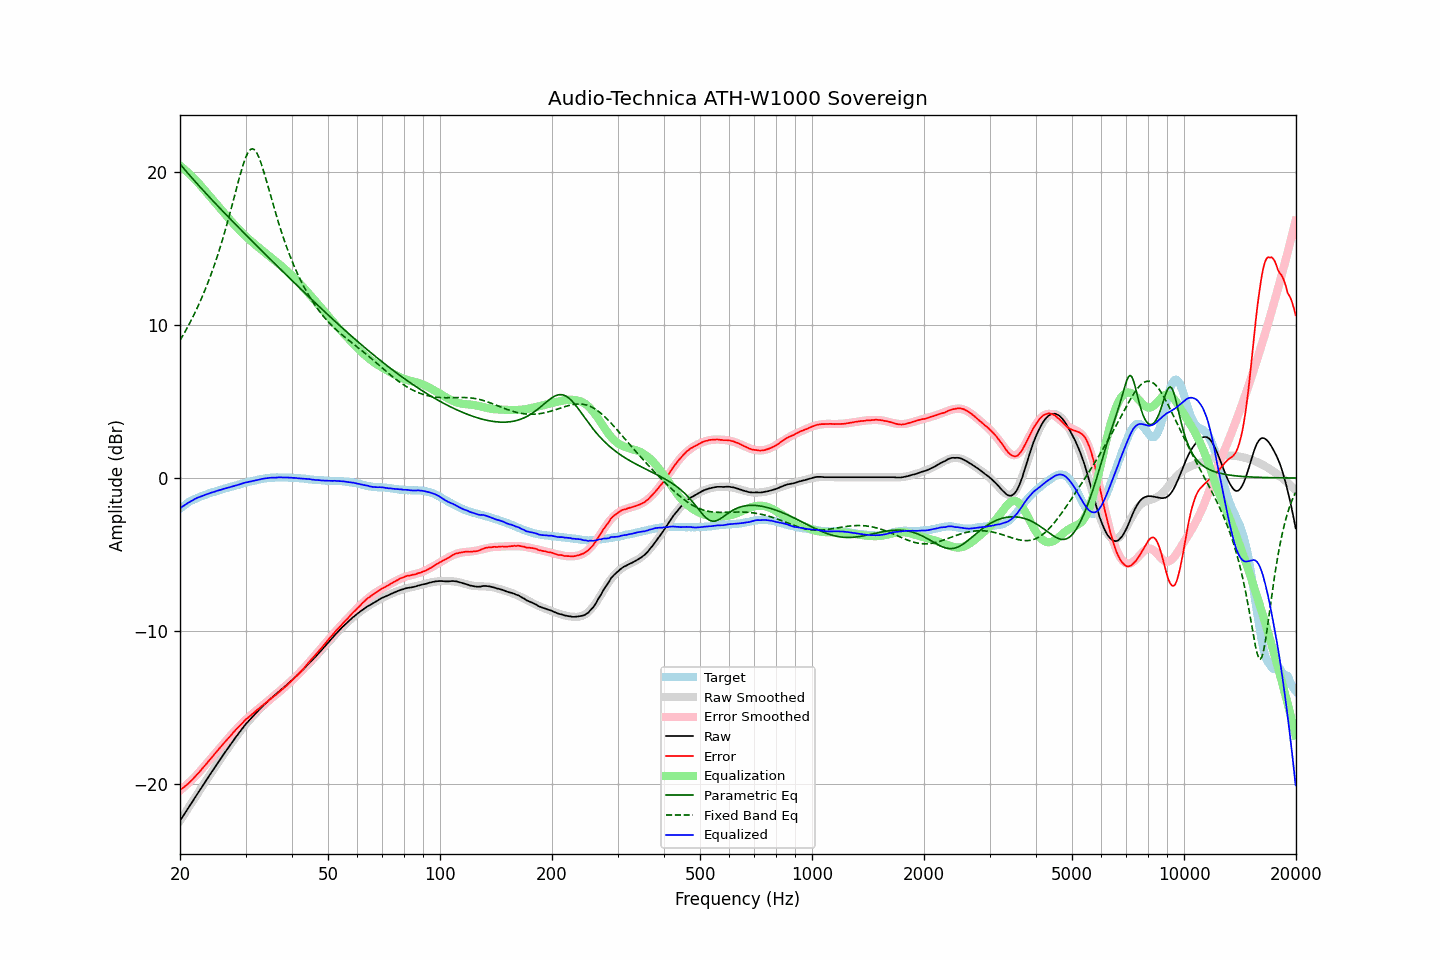

Values plotted in this chart, from the file beside it:
frequency, raw, error, smoothed, error_smoothed, equalization, parametric_eq, fixed_band_eq, equalized_raw, equalized_smoothed, target
20.00, -22.40, -20.39, -22.41, -20.42, 20.42, 20.53, 9.00, -1.98, -1.99, -2.01
20.20, -22.24, -20.32, -22.25, -20.34, 20.34, 20.41, 9.18, -1.91, -1.91, -1.92
20.40, -22.08, -20.24, -22.08, -20.25, 20.25, 20.28, 9.36, -1.83, -1.83, -1.84
20.61, -21.93, -20.16, -21.92, -20.16, 20.16, 20.16, 9.54, -1.77, -1.76, -1.77
20.81, -21.76, -20.08, -21.76, -20.07, 20.07, 20.04, 9.73, -1.70, -1.69, -1.68
21.02, -21.59, -19.99, -21.60, -19.97, 19.97, 19.92, 9.92, -1.62, -1.63, -1.60
21.23, -21.43, -19.89, -21.43, -19.87, 19.87, 19.80, 10.12, -1.56, -1.56, -1.54
21.44, -21.27, -19.79, -21.27, -19.77, 19.77, 19.68, 10.32, -1.50, -1.50, -1.48
21.66, -21.12, -19.69, -21.11, -19.67, 19.67, 19.56, 10.53, -1.45, -1.44, -1.43
21.87, -20.94, -19.56, -20.95, -19.56, 19.56, 19.44, 10.75, -1.38, -1.39, -1.38
22.09, -20.78, -19.45, -20.79, -19.45, 19.45, 19.32, 10.97, -1.33, -1.33, -1.33
22.31, -20.62, -19.34, -20.62, -19.34, 19.34, 19.20, 11.19, -1.28, -1.28, -1.28
22.54, -20.47, -19.23, -20.46, -19.22, 19.22, 19.09, 11.42, -1.24, -1.24, -1.24
22.76, -20.30, -19.10, -20.30, -19.10, 19.10, 18.97, 11.66, -1.20, -1.20, -1.20
22.99, -20.15, -18.98, -20.14, -18.98, 18.98, 18.86, 11.90, -1.16, -1.16, -1.17
23.22, -19.99, -18.86, -19.98, -18.86, 18.86, 18.74, 12.15, -1.13, -1.12, -1.13
23.45, -19.81, -18.72, -19.82, -18.74, 18.74, 18.63, 12.41, -1.08, -1.08, -1.09
23.69, -19.66, -18.61, -19.66, -18.61, 18.61, 18.51, 12.68, -1.05, -1.05, -1.05
23.92, -19.49, -18.48, -19.50, -18.49, 18.49, 18.40, 12.95, -1.01, -1.01, -1.01
24.16, -19.33, -18.37, -19.34, -18.36, 18.36, 18.29, 13.23, -0.97, -0.97, -0.96
24.40, -19.17, -18.24, -19.18, -18.24, 18.24, 18.18, 13.52, -0.93, -0.94, -0.93
24.65, -19.03, -18.12, -19.02, -18.11, 18.11, 18.07, 13.81, -0.91, -0.91, -0.91
24.89, -18.86, -17.98, -18.86, -17.99, 17.99, 17.95, 14.12, -0.87, -0.87, -0.88
25.14, -18.70, -17.86, -18.71, -17.87, 17.87, 17.84, 14.43, -0.84, -0.84, -0.84
25.39, -18.55, -17.74, -18.55, -17.74, 17.74, 17.73, 14.76, -0.81, -0.81, -0.81
25.65, -18.40, -17.63, -18.40, -17.62, 17.62, 17.62, 15.09, -0.77, -0.77, -0.77
25.91, -18.25, -17.50, -18.24, -17.50, 17.50, 17.51, 15.43, -0.75, -0.74, -0.75
26.16, -18.08, -17.36, -18.09, -17.38, 17.38, 17.40, 15.79, -0.71, -0.71, -0.72
26.43, -17.94, -17.26, -17.94, -17.25, 17.25, 17.29, 16.15, -0.68, -0.68, -0.68
26.69, -17.78, -17.13, -17.79, -17.13, 17.13, 17.19, 16.52, -0.65, -0.65, -0.65
26.96, -17.64, -17.02, -17.64, -17.01, 17.01, 17.08, 16.90, -0.62, -0.62, -0.62
27.23, -17.50, -16.91, -17.49, -16.89, 16.89, 16.97, 17.28, -0.60, -0.59, -0.59
27.50, -17.35, -16.79, -17.34, -16.78, 16.78, 16.86, 17.68, -0.57, -0.56, -0.56
27.77, -17.19, -16.65, -17.19, -16.66, 16.66, 16.75, 18.08, -0.53, -0.53, -0.54
28.05, -17.04, -16.54, -17.05, -16.54, 16.54, 16.65, 18.48, -0.50, -0.50, -0.50
28.33, -16.90, -16.42, -16.90, -16.43, 16.43, 16.54, 18.88, -0.47, -0.47, -0.48
28.62, -16.77, -16.32, -16.76, -16.32, 16.32, 16.43, 19.28, -0.45, -0.44, -0.45
28.90, -16.62, -16.21, -16.62, -16.21, 16.21, 16.33, 19.67, -0.41, -0.41, -0.41
29.19, -16.48, -16.09, -16.49, -16.10, 16.10, 16.22, 20.04, -0.38, -0.38, -0.39
29.48, -16.34, -16.00, -16.35, -16.00, 16.00, 16.11, 20.39, -0.35, -0.36, -0.34
29.78, -16.21, -15.88, -16.22, -15.89, 15.89, 16.01, 20.71, -0.31, -0.33, -0.33
30.08, -16.08, -15.78, -16.09, -15.79, 15.79, 15.90, 20.99, -0.28, -0.30, -0.30
30.38, -15.97, -15.70, -15.97, -15.70, 15.70, 15.80, 21.22, -0.27, -0.27, -0.27
30.68, -15.84, -15.60, -15.85, -15.60, 15.60, 15.69, 21.39, -0.24, -0.25, -0.24
30.99, -15.74, -15.52, -15.73, -15.51, 15.51, 15.58, 21.49, -0.23, -0.22, -0.22
31.30, -15.62, -15.42, -15.61, -15.42, 15.42, 15.48, 21.53, -0.20, -0.19, -0.20
31.61, -15.50, -15.34, -15.50, -15.33, 15.33, 15.37, 21.49, -0.18, -0.17, -0.17
31.93, -15.40, -15.25, -15.39, -15.24, 15.24, 15.27, 21.38, -0.15, -0.15, -0.15
32.24, -15.28, -15.15, -15.28, -15.15, 15.15, 15.16, 21.21, -0.13, -0.12, -0.13
32.57, -15.18, -15.08, -15.17, -15.07, 15.07, 15.06, 20.99, -0.11, -0.10, -0.10
32.89, -15.06, -14.98, -15.06, -14.98, 14.98, 14.95, 20.72, -0.08, -0.08, -0.08
33.22, -14.95, -14.89, -14.96, -14.90, 14.90, 14.85, 20.41, -0.06, -0.06, -0.06
33.55, -14.85, -14.81, -14.86, -14.81, 14.81, 14.75, 20.07, -0.04, -0.04, -0.04
33.89, -14.75, -14.72, -14.76, -14.73, 14.73, 14.64, 19.72, -0.03, -0.03, -0.03
34.23, -14.66, -14.65, -14.66, -14.64, 14.64, 14.54, 19.35, -0.01, -0.01, -0.01
34.57, -14.55, -14.55, -14.56, -14.56, 14.56, 14.43, 18.98, 0.00, -0.00, 0.00
34.92, -14.46, -14.47, -14.46, -14.47, 14.47, 14.33, 18.60, 0.02, 0.01, 0.01
35.27, -14.37, -14.40, -14.37, -14.39, 14.39, 14.22, 18.23, 0.02, 0.02, 0.03
35.62, -14.28, -14.30, -14.28, -14.31, 14.31, 14.12, 17.86, 0.03, 0.03, 0.02
35.97, -14.19, -14.22, -14.19, -14.22, 14.22, 14.02, 17.49, 0.03, 0.03, 0.03
... 635 more rows
